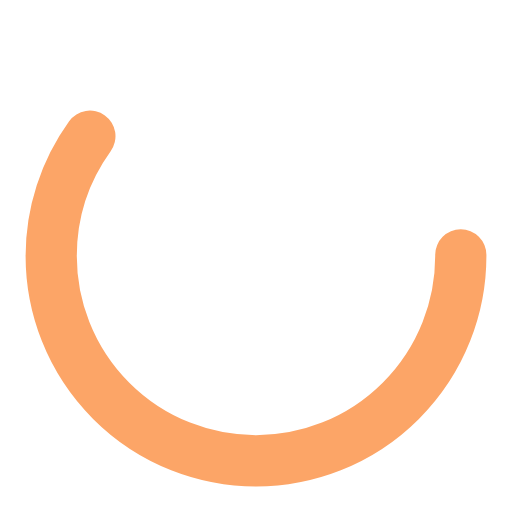
t = 0.00 s
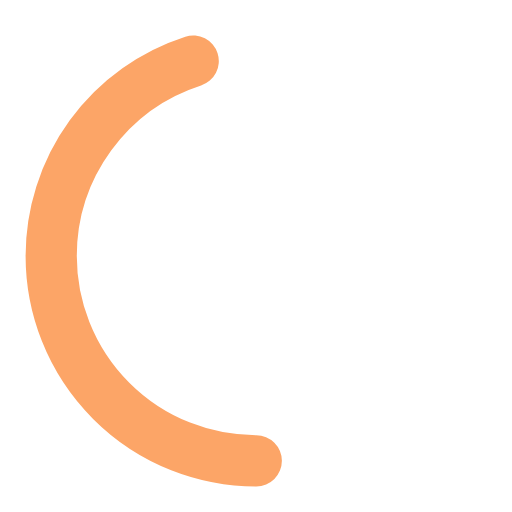
t = 0.25 s
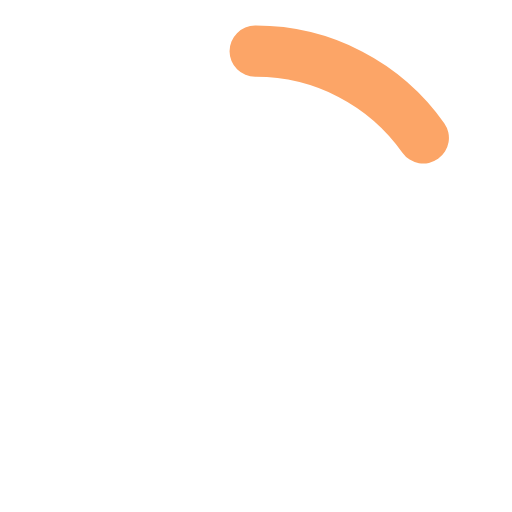
t = 0.75 s
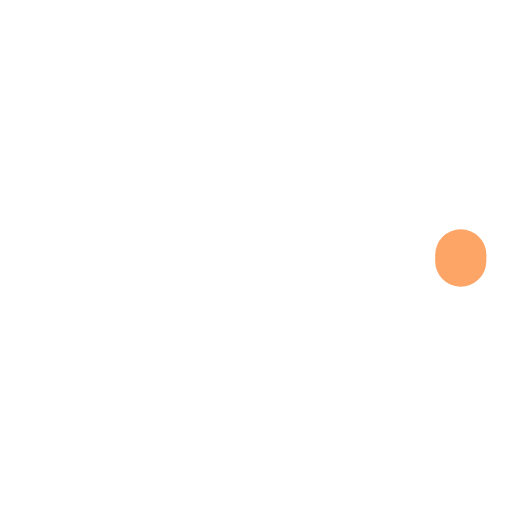
t = 1.00 s
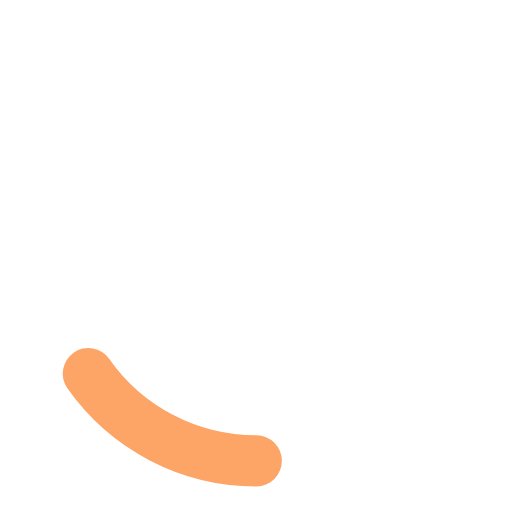
t = 1.25 s
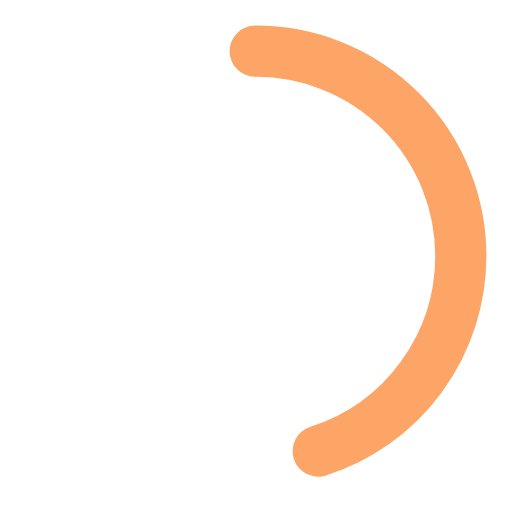
t = 1.75 s

The animated SVG that drew these frames (rendered in a browser with its animation timeline set to each time). Animation: 2 SMIL elements (animate=2); one cycle of 2.00 s, repeats indefinitely.

<?xml version="1.0" encoding="utf-8"?><svg width='20px' height='20px' xmlns="http://www.w3.org/2000/svg" viewBox="0 0 100 100" preserveAspectRatio="xMidYMid" class="uil-ring-alt"><rect x="0" y="0" width="100" height="100" fill="none" class="bk"></rect><circle cx="50" cy="50" r="40" stroke="#ffffff" fill="none" stroke-width="10" stroke-linecap="round"></circle><circle cx="50" cy="50" r="40" stroke="#fca567" fill="none" stroke-width="10" stroke-linecap="round"><animate attributeName="stroke-dashoffset" dur="2s" repeatCount="indefinite" from="502" to="0"></animate><animate attributeName="stroke-dasharray" dur="2s" repeatCount="indefinite" values="150.6 100.4;1 250;150.6 100.4"></animate></circle></svg>
